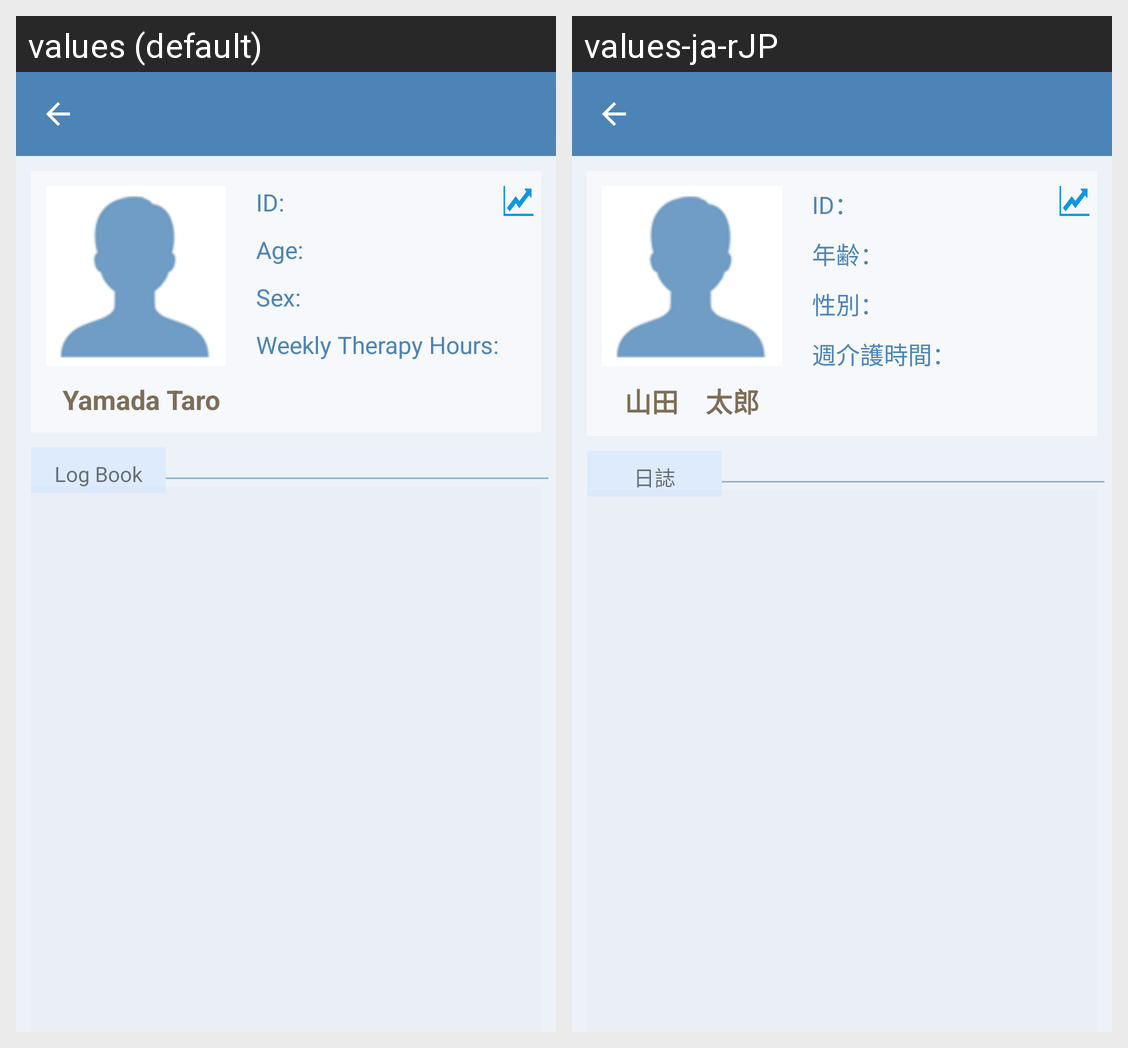

Strings drawn on this Android screen and how each of the app's shown locales translates them:
Android screen res/layout/activity_patient.xml rendered under 2 locales, left to right: values (default), values-ja-rJP. Device: Nexus 5 (rendered at 1080×1920; each locale shown at half size, 540×960, under a caption strip naming it); theme Theme.ParoApplication.
Strings drawn on this screen, with the default value and each locale's value (text and hints the layout hard-codes, and strings that could not be matched under every locale, appear in the picture but are not listed):

patientName
  values: 	Yamada Taro
  values-ja-rJP: 山田　太郎

WeeklyTherapyHours2
  values: Weekly Therapy Hours:
  values-ja-rJP: 週介護時間：

sex
  values: Sex:
  values-ja-rJP: 性別：

id
  values: ID:
  values-ja-rJP: ID：

age
  values: Age:
  values-ja-rJP: 年齢：

log
  values: Log Book
  values-ja-rJP: 日誌
